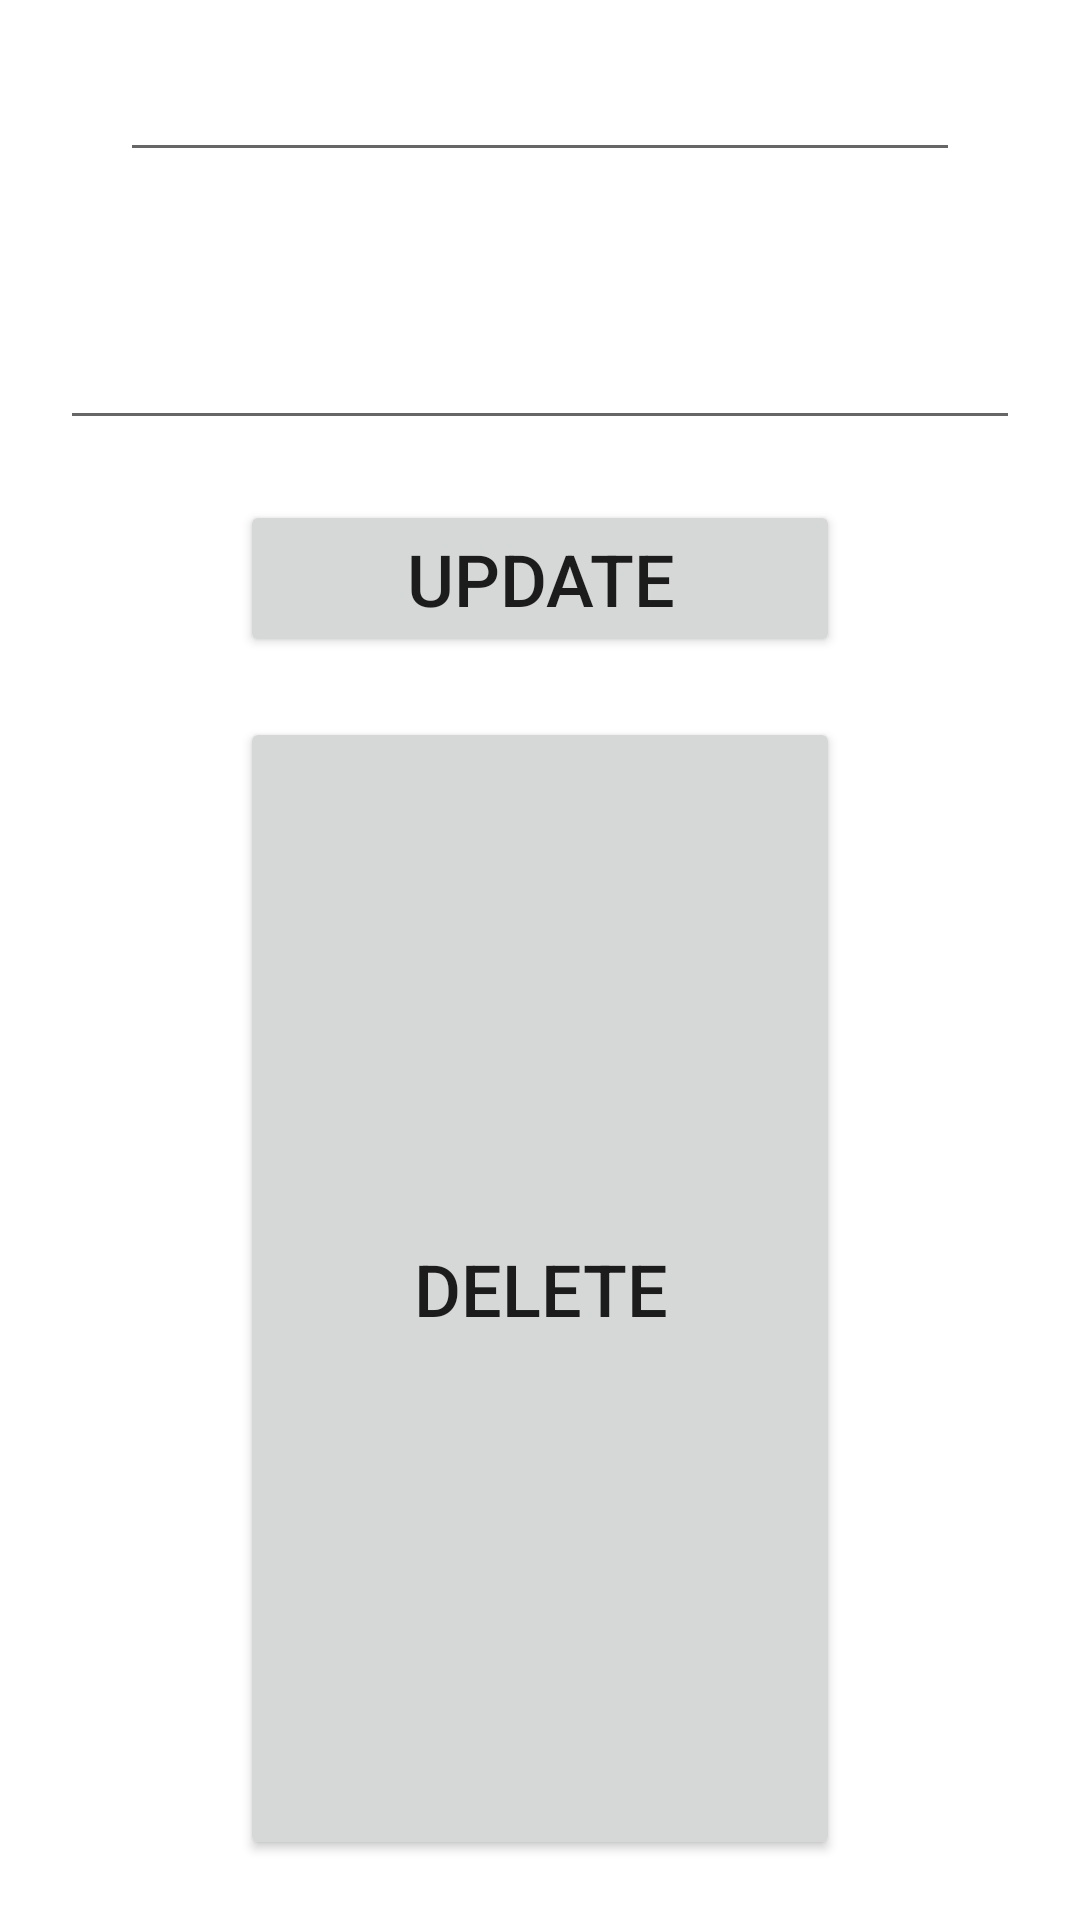

This screen was rendered from an Android layout file. Write that file and the resources it references.
<!-- AndroidManifest.xml: application theme Theme.SimpleCRUD -->
<!-- res/layout/update_dialog.xml -->
<?xml version="1.0" encoding="utf-8"?>
<LinearLayout xmlns:android="http://schemas.android.com/apk/res/android"
    android:orientation="vertical" android:layout_width="match_parent"
    android:layout_height="match_parent"

    android:background="#FFFFFF"
    android:gravity="center">

    <EditText
        android:layout_width="280dp"
        android:id="@+id/na"
        android:layout_height="wrap_content"
        android:textSize="30dp"/>
    <EditText
        android:layout_marginTop="40dp"
        android:layout_width="320dp"
        android:layout_height="wrap_content"
        android:textSize="24dp"
        android:inputType="number"
        android:id="@+id/no"/>

    <Button
        android:layout_marginTop="20dp"
        android:id="@+id/bun"
        android:layout_width="200dp"
        android:layout_height="wrap_content"
        android:textSize="24dp"
        android:text="Update"/>
    <Button
        android:textSize="24dp"
        android:layout_marginTop="20dp"
        android:layout_marginBottom="20dp"
        android:id="@+id/buttonDeleteArtist"
        android:layout_width="200dp"
        android:layout_height="wrap_content"
        android:layout_weight="1"
        android:text="Delete" />

</LinearLayout>
<!-- resources referenced by this layout -->
<resources>
  <style name="Theme.SimpleCRUD" parent="Theme.MaterialComponents.Light">
          
          <item name="colorPrimary">@color/purple_500</item>
          <item name="colorPrimaryVariant">@color/purple_700</item>
          <item name="colorOnPrimary">@color/white</item>
          
          <item name="colorSecondary">@color/teal_200</item>
          <item name="colorSecondaryVariant">@color/teal_700</item>
          <item name="colorOnSecondary">@android:color/holo_blue_light</item>
          
          <item name="android:statusBarColor" tools:targetApi="l">?attr/colorPrimaryVariant</item>
          
      </style>
  <!-- not gathered from this repository: default colours our renderer supplied (Android Studio template values) -->
  <color name="purple_500">#FF6200EE</color>
  <color name="purple_700">#FF3700B3</color>
  <color name="teal_200">#FF03DAC5</color>
  <color name="teal_700">#FF018786</color>
  <color name="white">#FFFFFFFF</color>
</resources>
